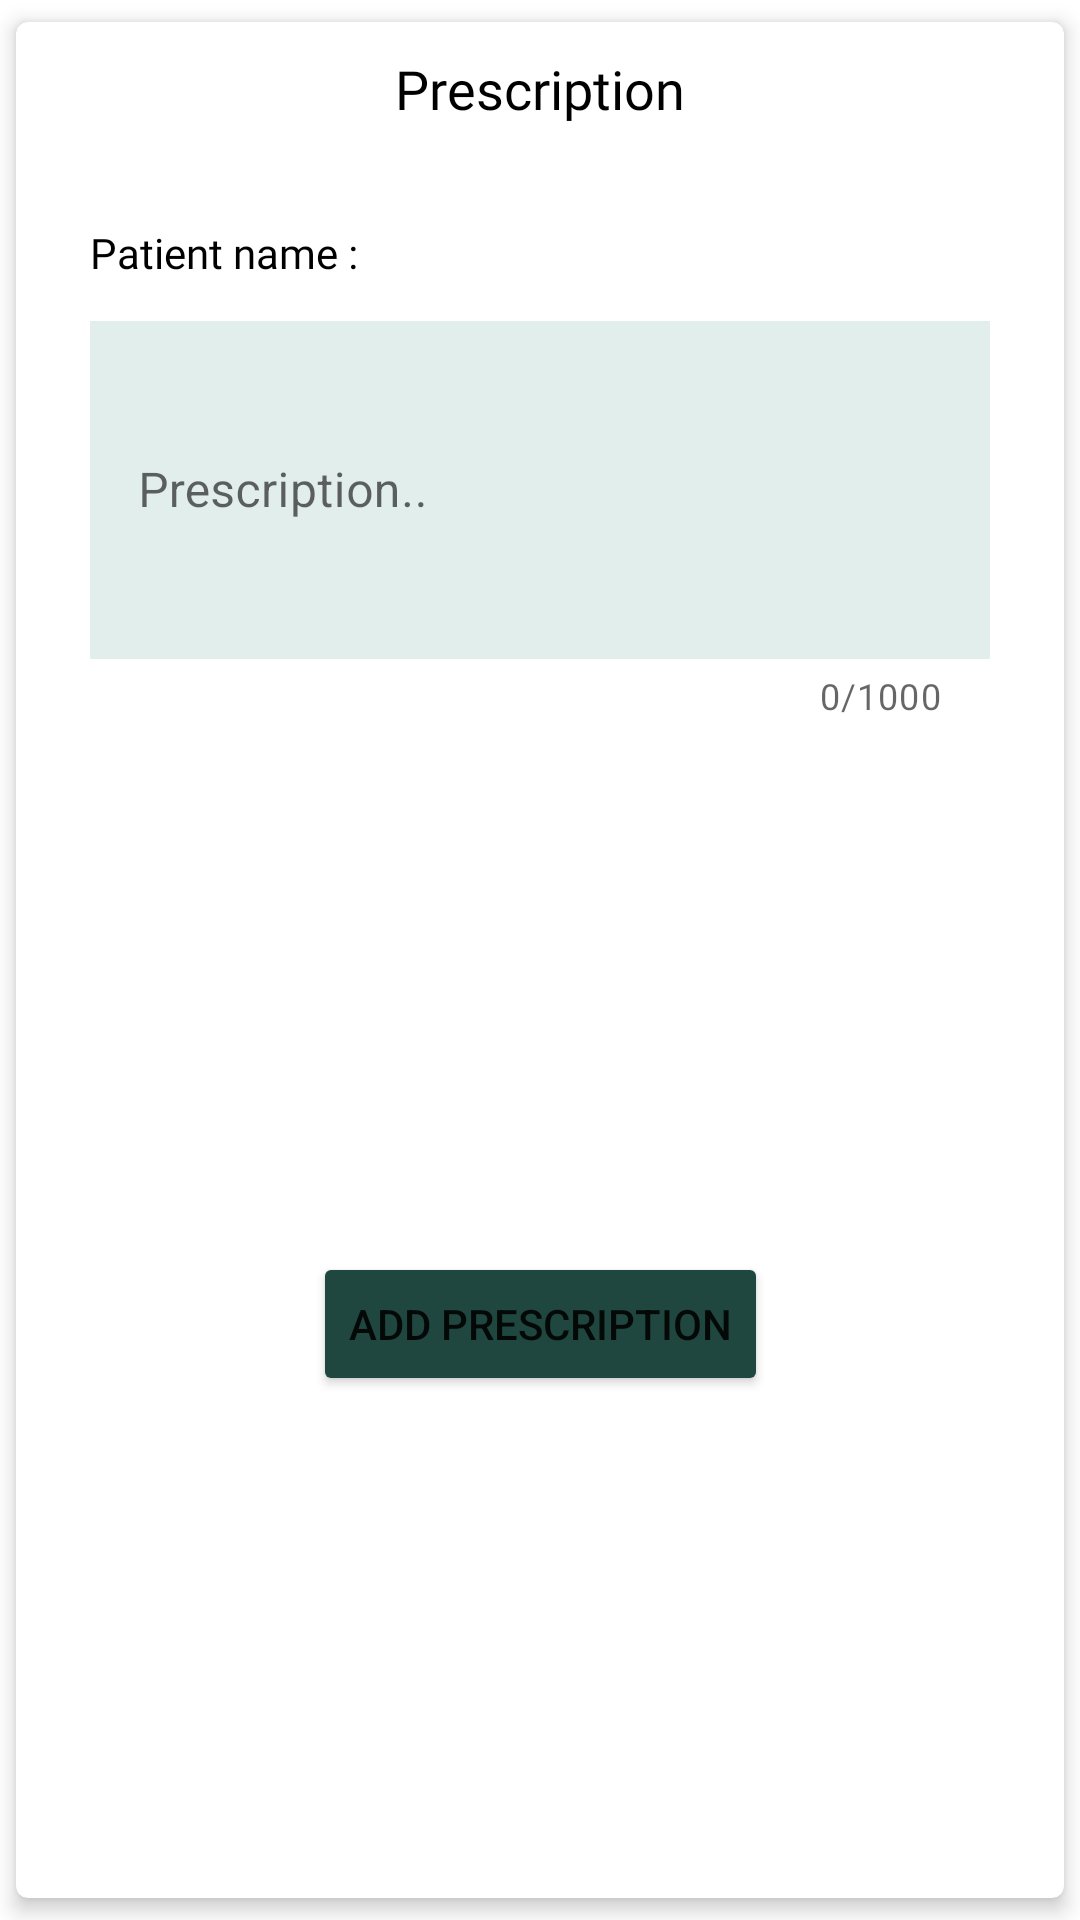

Write the Android layout XML for this screen, with the resource values it uses.
<!-- AndroidManifest.xml: application theme Theme.Artze -->
<!-- res/layout/dialog_add_prescription.xml -->
<?xml version="1.0" encoding="utf-8"?>
<com.google.android.material.card.MaterialCardView xmlns:android="http://schemas.android.com/apk/res/android"
    xmlns:app="http://schemas.android.com/apk/res-auto"
    android:layout_width="match_parent"
    android:layout_height="wrap_content"
    android:layout_marginBottom="10dp"
    app:cardCornerRadius="4dp"
    app:cardElevation="4dp"
    app:cardPreventCornerOverlap="true"
    app:cardUseCompatPadding="true">

    <androidx.constraintlayout.widget.ConstraintLayout
        android:layout_width="match_parent"
        android:layout_height="match_parent">


        <TextView
            android:id="@+id/textView18"
            android:layout_width="wrap_content"
            android:layout_height="wrap_content"
            android:layout_marginTop="10dp"
            android:fontFamily="@font/roboto"
            android:text="@string/prescription"
            android:textColor="#000000"
            android:textSize="18sp"
            app:layout_constraintEnd_toEndOf="parent"
            app:layout_constraintStart_toStartOf="parent"
            app:layout_constraintTop_toTopOf="parent" />

        <TextView
            android:id="@+id/textView23"
            android:layout_width="wrap_content"
            android:layout_height="wrap_content"
            android:layout_marginBottom="8dp"
            android:fontFamily="@font/roboto"
            android:text="@string/patient_name"
            android:textColor="#000000"
            android:textSize="14sp"
            app:layout_constraintBottom_toTopOf="@+id/tilPrescription"
            app:layout_constraintStart_toStartOf="@+id/tilPrescription" />

        <com.google.android.material.textfield.TextInputLayout
            android:id="@+id/tilPrescription"
            style="@style/Widget.MaterialComponents.TextInputLayout.OutlinedBox"
            android:layout_width="wrap_content"
            android:layout_height="wrap_content"

            android:layout_marginTop="60dp"
            android:hint="@string/prescription_hint"
            app:boxStrokeColor="@color/mainColorLight"
            app:boxStrokeErrorColor="#FF0303"
            app:boxStrokeWidth="1dp"
            app:counterEnabled="true"
            app:counterMaxLength="1000"
            app:layout_constraintEnd_toEndOf="parent"
            app:layout_constraintStart_toStartOf="parent"
            app:layout_constraintTop_toBottomOf="@+id/textView18">

            <com.google.android.material.textfield.TextInputEditText
                android:layout_width="300dp"
                android:layout_height="wrap_content"
                android:background="@color/mainColorBg"
                android:lines="4"
                android:maxWidth="300dp" />
        </com.google.android.material.textfield.TextInputLayout>


        <Button
            android:id="@+id/buttonDialogAddPrescription"
            android:layout_width="wrap_content"
            android:layout_height="wrap_content"
            android:layout_marginTop="20dp"
            android:layout_marginBottom="10dp"
            android:backgroundTint="@color/mainColorDark2"
            android:text="@string/prescription_dialog_title"
            app:layout_constraintBottom_toBottomOf="parent"
            app:layout_constraintEnd_toEndOf="@+id/tilPrescription"
            app:layout_constraintStart_toStartOf="@+id/tilPrescription"
            app:layout_constraintTop_toBottomOf="@+id/tilPrescription" />

        <TextView
            android:id="@+id/textViewPrescriptionPatientName"
            android:layout_width="wrap_content"
            android:layout_height="wrap_content"
            android:layout_marginStart="4dp"
            android:fontFamily="@font/roboto"
            android:textColor="#000000"
            android:textSize="14sp"
            app:layout_constraintBottom_toBottomOf="@+id/textView23"
            app:layout_constraintStart_toEndOf="@+id/textView23"
            app:layout_constraintTop_toTopOf="@+id/textView23"
            app:layout_constraintVertical_bias="0.0" />


    </androidx.constraintlayout.widget.ConstraintLayout>

</com.google.android.material.card.MaterialCardView>
<!-- resources referenced by this layout -->
<resources>
  <color name="mainColorBg">#E2EEEC</color>
  <color name="mainColorDark2">#1F473F</color>
  <color name="mainColorLight">#89F4DF</color>
  <string name="patient_name">"Patient name : "</string>
  <string name="prescription">Prescription</string>
  <string name="prescription_dialog_title">Add Prescription</string>
  <string name="prescription_hint">Prescription..</string>
  <style name="Theme.Artze" parent="Theme.MaterialComponents.DayNight.DarkActionBar">
          
          
  
          <item name="colorPrimary">@color/mainColor</item>
          <item name="colorPrimaryVariant">@color/mainColorDark</item>
          <item name="colorOnPrimary">@color/white</item>
          
          <item name="colorSecondary">@color/teal_200</item>
          <item name="colorSecondaryVariant">@color/teal_700</item>
          <item name="colorOnSecondary">@color/black</item>
          
          <item name="android:statusBarColor" tools:targetApi="l">?attr/colorPrimaryVariant</item>
          
  
          <item name="windowActionBar">false</item>
          <item name="windowNoTitle">true</item>
  
          <item name="android:autofilledHighlight" tools:targetApi="o">@android:color/transparent</item>
      </style>
  <color name="mainColor">#64BDAB</color>
  <color name="mainColorDark">#298777</color>
  <color name="white">#FFFFFFFF</color>
  <color name="teal_200">#FF03DAC5</color>
  <color name="teal_700">#FF018786</color>
  <color name="black">#FF000000</color>
</resources>
